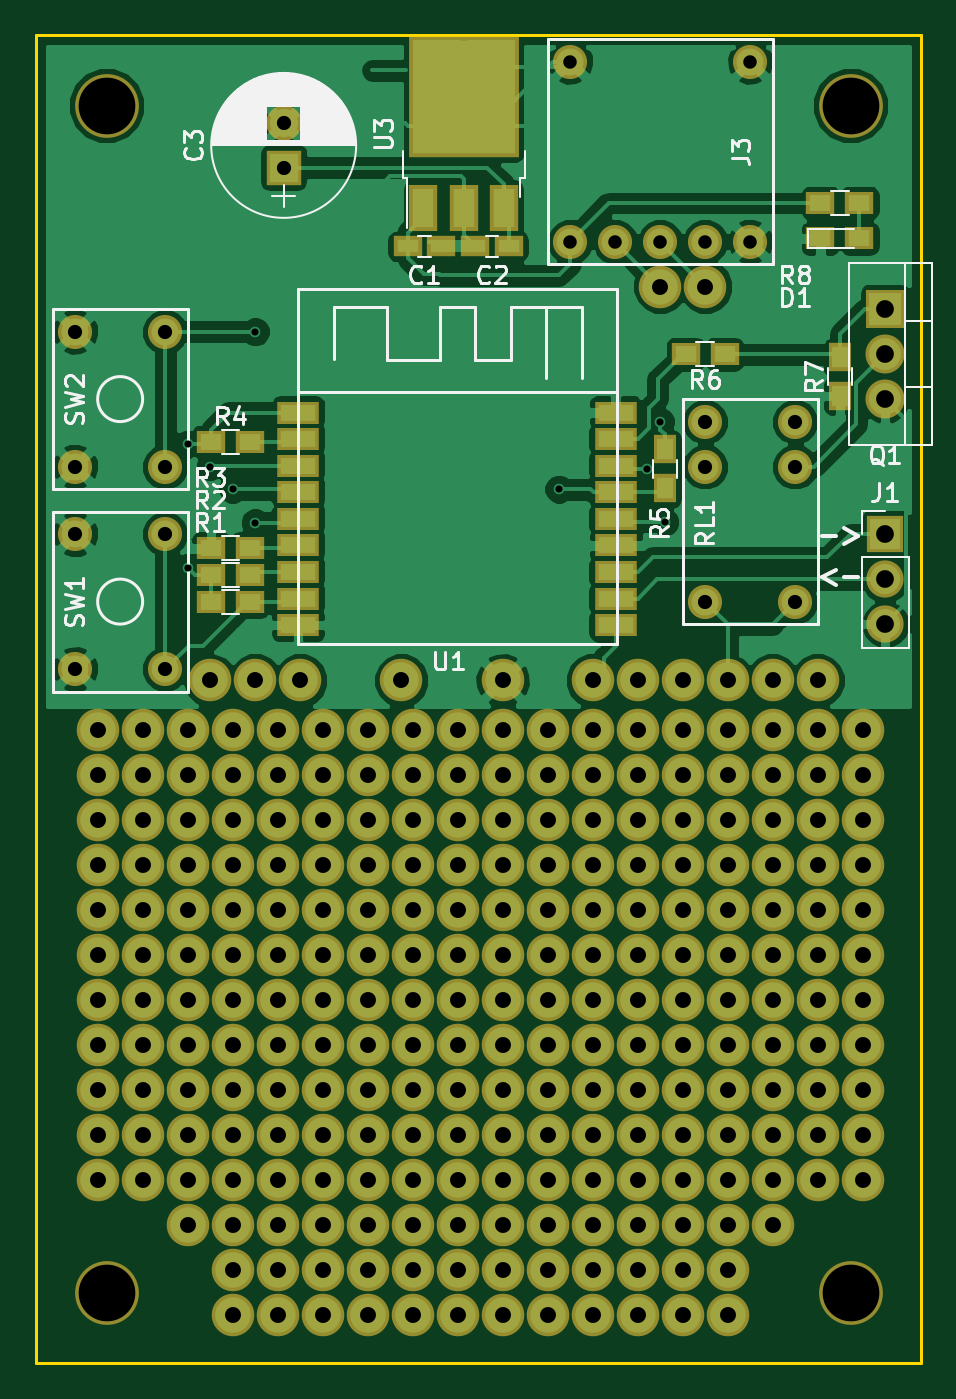
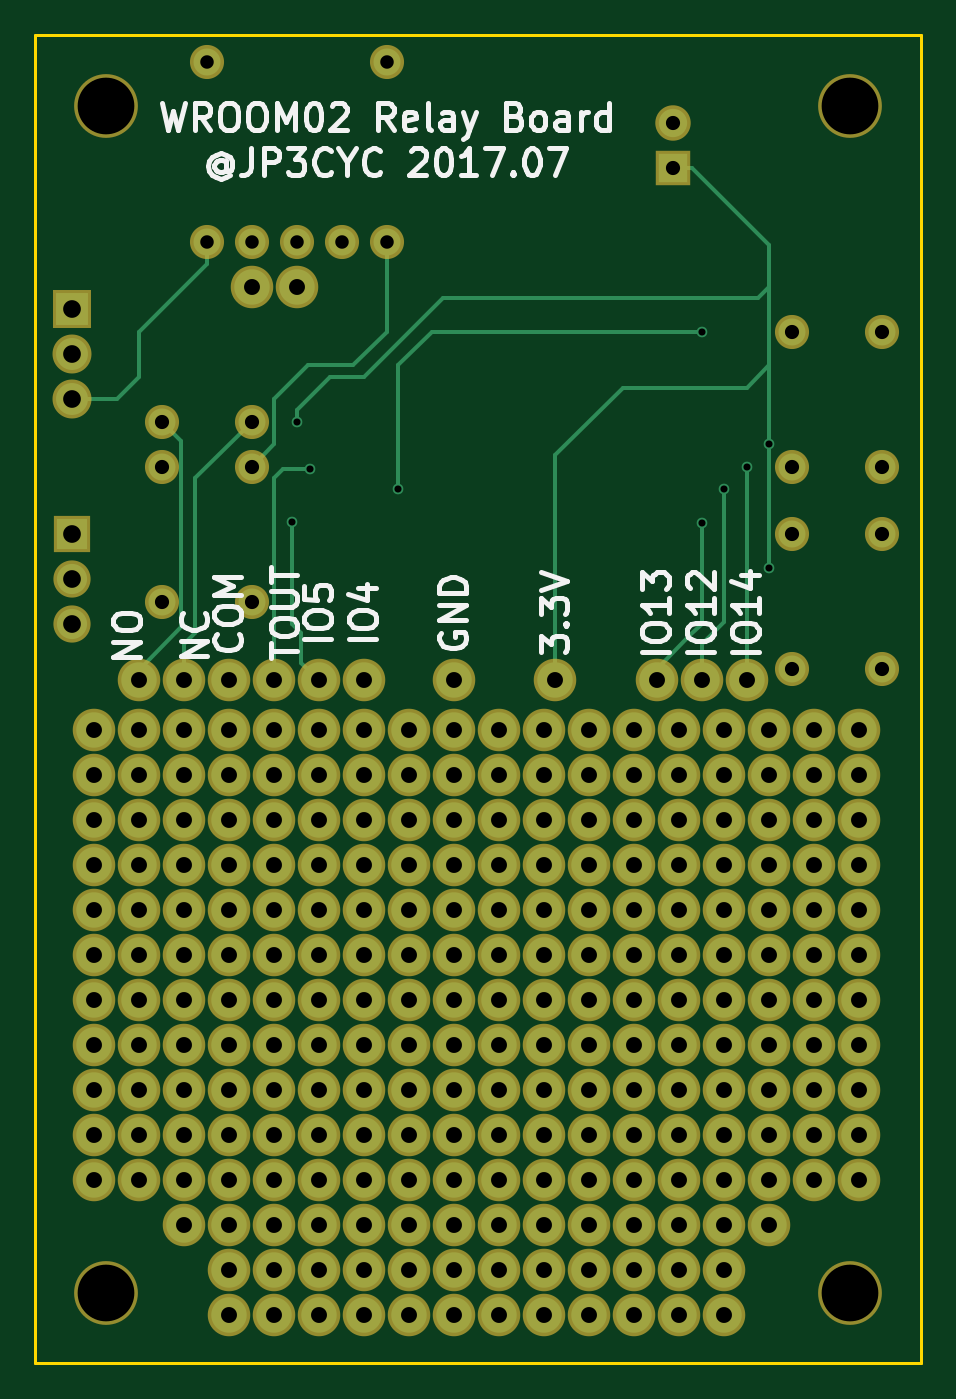
Circuit board: 9 layer files. Board 50.0 x 75.0 mm.
- bottom_copper: wroom02_alarm-B.Cu.gbr (10445 bytes)
- bottom_mask: wroom02_alarm-B.Mask.gbr (7650 bytes)
- bottom_silk: wroom02_alarm-B.SilkS.gbr (18742 bytes)
- outline: wroom02_alarm-Edge.Cuts.gbr (489 bytes)
- top_copper: wroom02_alarm-F.Cu.gbr (79194 bytes)
- top_mask: wroom02_alarm-F.Mask.gbr (8973 bytes)
- top_silk: wroom02_alarm-F.SilkS.gbr (24994 bytes)
- drill: wroom02_alarm-NPTH.drl (190 bytes)
- drill: wroom02_alarm.drl (4441 bytes)

=== bottom_copper: wroom02_alarm-B.Cu.gbr (10445 bytes, source omitted) ===
=== bottom_mask: wroom02_alarm-B.Mask.gbr (7650 bytes, source omitted) ===
=== bottom_silk: wroom02_alarm-B.SilkS.gbr (18742 bytes, source omitted) ===
=== outline: wroom02_alarm-Edge.Cuts.gbr ===
G04 #@! TF.FileFunction,Profile,NP*
%FSLAX46Y46*%
G04 Gerber Fmt 4.6, Leading zero omitted, Abs format (unit mm)*
G04 Created by KiCad (PCBNEW 4.0.6) date 07/28/17 15:14:03*
%MOMM*%
%LPD*%
G01*
G04 APERTURE LIST*
%ADD10C,0.100000*%
%ADD11C,0.150000*%
G04 APERTURE END LIST*
D10*
D11*
X110000000Y-170000000D02*
X110000000Y-95000000D01*
X60000000Y-170000000D02*
X110000000Y-170000000D01*
X60000000Y-95000000D02*
X60000000Y-170000000D01*
X110000000Y-95000000D02*
X60000000Y-95000000D01*
M02*

=== top_copper: wroom02_alarm-F.Cu.gbr (79194 bytes, source omitted) ===
=== top_mask: wroom02_alarm-F.Mask.gbr (8973 bytes, source omitted) ===
=== top_silk: wroom02_alarm-F.SilkS.gbr (24994 bytes, source omitted) ===
=== drill: wroom02_alarm-NPTH.drl ===
M48
;DRILL file {KiCad 4.0.6} date 07/28/17 15:14:07
;FORMAT={-:-/ absolute / metric / decimal}
FMAT,2
METRIC,TZ
T1C3.200
%
G90
G05
M71
T1
X64.Y-99.
X64.Y-166.
X106.Y-99.
X106.Y-166.
T0
M30

=== drill: wroom02_alarm.drl ===
M48
;DRILL file {KiCad 4.0.6} date 07/28/17 15:14:07
;FORMAT={-:-/ absolute / metric / decimal}
FMAT,2
METRIC,TZ
T1C0.400
T2C0.762
T3C0.800
T4C0.900
T5C1.000
%
G90
G05
M71
T1
X68.58Y-118.11
X68.58Y-125.095
X69.85Y-119.38
X71.12Y-120.65
X72.39Y-111.76
X72.39Y-122.555
X89.535Y-120.65
X94.5Y-119.5
X95.25Y-116.84
X95.5Y-122.5
T2
X90.17Y-96.52
X90.17Y-106.68
X92.71Y-106.68
X95.25Y-106.68
X97.79Y-106.68
X100.33Y-96.52
X100.33Y-106.68
T3
X62.23Y-111.76
X62.23Y-119.38
X62.23Y-123.19
X62.23Y-130.81
X67.31Y-111.76
X67.31Y-119.38
X67.31Y-123.19
X67.31Y-130.81
X74.Y-100.
X74.Y-102.5
X97.79Y-116.84
X97.79Y-119.38
X97.79Y-127.
X102.87Y-116.84
X102.87Y-119.38
X102.87Y-127.
T4
X63.5Y-134.22
X63.5Y-136.76
X63.5Y-139.3
X63.5Y-141.84
X63.5Y-144.38
X63.5Y-146.92
X63.5Y-149.46
X63.5Y-152.
X63.5Y-154.54
X63.5Y-157.08
X63.5Y-159.62
X66.04Y-134.22
X66.04Y-136.76
X66.04Y-139.3
X66.04Y-141.84
X66.04Y-144.38
X66.04Y-146.92
X66.04Y-149.46
X66.04Y-152.
X66.04Y-154.54
X66.04Y-157.08
X66.04Y-159.62
X68.58Y-134.22
X68.58Y-136.76
X68.58Y-139.3
X68.58Y-141.84
X68.58Y-144.38
X68.58Y-146.92
X68.58Y-149.46
X68.58Y-152.
X68.58Y-154.54
X68.58Y-157.08
X68.58Y-159.62
X68.58Y-162.16
X69.85Y-131.445
X71.12Y-134.22
X71.12Y-136.76
X71.12Y-139.3
X71.12Y-141.84
X71.12Y-144.38
X71.12Y-146.92
X71.12Y-149.46
X71.12Y-152.
X71.12Y-154.54
X71.12Y-157.08
X71.12Y-159.62
X71.12Y-162.16
X71.12Y-164.7
X71.12Y-167.24
X72.39Y-131.445
X73.66Y-134.22
X73.66Y-136.76
X73.66Y-139.3
X73.66Y-141.84
X73.66Y-144.38
X73.66Y-146.92
X73.66Y-149.46
X73.66Y-152.
X73.66Y-154.54
X73.66Y-157.08
X73.66Y-159.62
X73.66Y-162.16
X73.66Y-164.7
X73.66Y-167.24
X74.93Y-131.445
X76.2Y-134.22
X76.2Y-136.76
X76.2Y-139.3
X76.2Y-141.84
X76.2Y-144.38
X76.2Y-146.92
X76.2Y-149.46
X76.2Y-152.
X76.2Y-154.54
X76.2Y-157.08
X76.2Y-159.62
X76.2Y-162.16
X76.2Y-164.7
X76.2Y-167.24
X78.74Y-134.22
X78.74Y-136.76
X78.74Y-139.3
X78.74Y-141.84
X78.74Y-144.38
X78.74Y-146.92
X78.74Y-149.46
X78.74Y-152.
X78.74Y-154.54
X78.74Y-157.08
X78.74Y-159.62
X78.74Y-162.16
X78.74Y-164.7
X78.74Y-167.24
X80.645Y-131.445
X81.28Y-134.22
X81.28Y-136.76
X81.28Y-139.3
X81.28Y-141.84
X81.28Y-144.38
X81.28Y-146.92
X81.28Y-149.46
X81.28Y-152.
X81.28Y-154.54
X81.28Y-157.08
X81.28Y-159.62
X81.28Y-162.16
X81.28Y-164.7
X81.28Y-167.24
X83.82Y-134.22
X83.82Y-136.76
X83.82Y-139.3
X83.82Y-141.84
X83.82Y-144.38
X83.82Y-146.92
X83.82Y-149.46
X83.82Y-152.
X83.82Y-154.54
X83.82Y-157.08
X83.82Y-159.62
X83.82Y-162.16
X83.82Y-164.7
X83.82Y-167.24
X86.36Y-131.445
X86.36Y-134.22
X86.36Y-136.76
X86.36Y-139.3
X86.36Y-141.84
X86.36Y-144.38
X86.36Y-146.92
X86.36Y-149.46
X86.36Y-152.
X86.36Y-154.54
X86.36Y-157.08
X86.36Y-159.62
X86.36Y-162.16
X86.36Y-164.7
X86.36Y-167.24
X88.9Y-134.22
X88.9Y-136.76
X88.9Y-139.3
X88.9Y-141.84
X88.9Y-144.38
X88.9Y-146.92
X88.9Y-149.46
X88.9Y-152.
X88.9Y-154.54
X88.9Y-157.08
X88.9Y-159.62
X88.9Y-162.16
X88.9Y-164.7
X88.9Y-167.24
X91.44Y-131.445
X91.44Y-134.22
X91.44Y-136.76
X91.44Y-139.3
X91.44Y-141.84
X91.44Y-144.38
X91.44Y-146.92
X91.44Y-149.46
X91.44Y-152.
X91.44Y-154.54
X91.44Y-157.08
X91.44Y-159.62
X91.44Y-162.16
X91.44Y-164.7
X91.44Y-167.24
X93.98Y-131.445
X93.98Y-134.22
X93.98Y-136.76
X93.98Y-139.3
X93.98Y-141.84
X93.98Y-144.38
X93.98Y-146.92
X93.98Y-149.46
X93.98Y-152.
X93.98Y-154.54
X93.98Y-157.08
X93.98Y-159.62
X93.98Y-162.16
X93.98Y-164.7
X93.98Y-167.24
X95.25Y-109.22
X96.52Y-131.445
X96.52Y-134.22
X96.52Y-136.76
X96.52Y-139.3
X96.52Y-141.84
X96.52Y-144.38
X96.52Y-146.92
X96.52Y-149.46
X96.52Y-152.
X96.52Y-154.54
X96.52Y-157.08
X96.52Y-159.62
X96.52Y-162.16
X96.52Y-164.7
X96.52Y-167.24
X97.79Y-109.22
X99.06Y-131.445
X99.06Y-134.22
X99.06Y-136.76
X99.06Y-139.3
X99.06Y-141.84
X99.06Y-144.38
X99.06Y-146.92
X99.06Y-149.46
X99.06Y-152.
X99.06Y-154.54
X99.06Y-157.08
X99.06Y-159.62
X99.06Y-162.16
X99.06Y-164.7
X99.06Y-167.24
X101.6Y-131.445
X101.6Y-134.22
X101.6Y-136.76
X101.6Y-139.3
X101.6Y-141.84
X101.6Y-144.38
X101.6Y-146.92
X101.6Y-149.46
X101.6Y-152.
X101.6Y-154.54
X101.6Y-157.08
X101.6Y-159.62
X101.6Y-162.16
X104.14Y-131.445
X104.14Y-134.22
X104.14Y-136.76
X104.14Y-139.3
X104.14Y-141.84
X104.14Y-144.38
X104.14Y-146.92
X104.14Y-149.46
X104.14Y-152.
X104.14Y-154.54
X104.14Y-157.08
X104.14Y-159.62
X106.68Y-134.22
X106.68Y-136.76
X106.68Y-139.3
X106.68Y-141.84
X106.68Y-144.38
X106.68Y-146.92
X106.68Y-149.46
X106.68Y-152.
X106.68Y-154.54
X106.68Y-157.08
X106.68Y-159.62
T5
X107.95Y-110.49
X107.95Y-113.03
X107.95Y-115.57
X107.95Y-123.19
X107.95Y-125.73
X107.95Y-128.27
T0
M30
